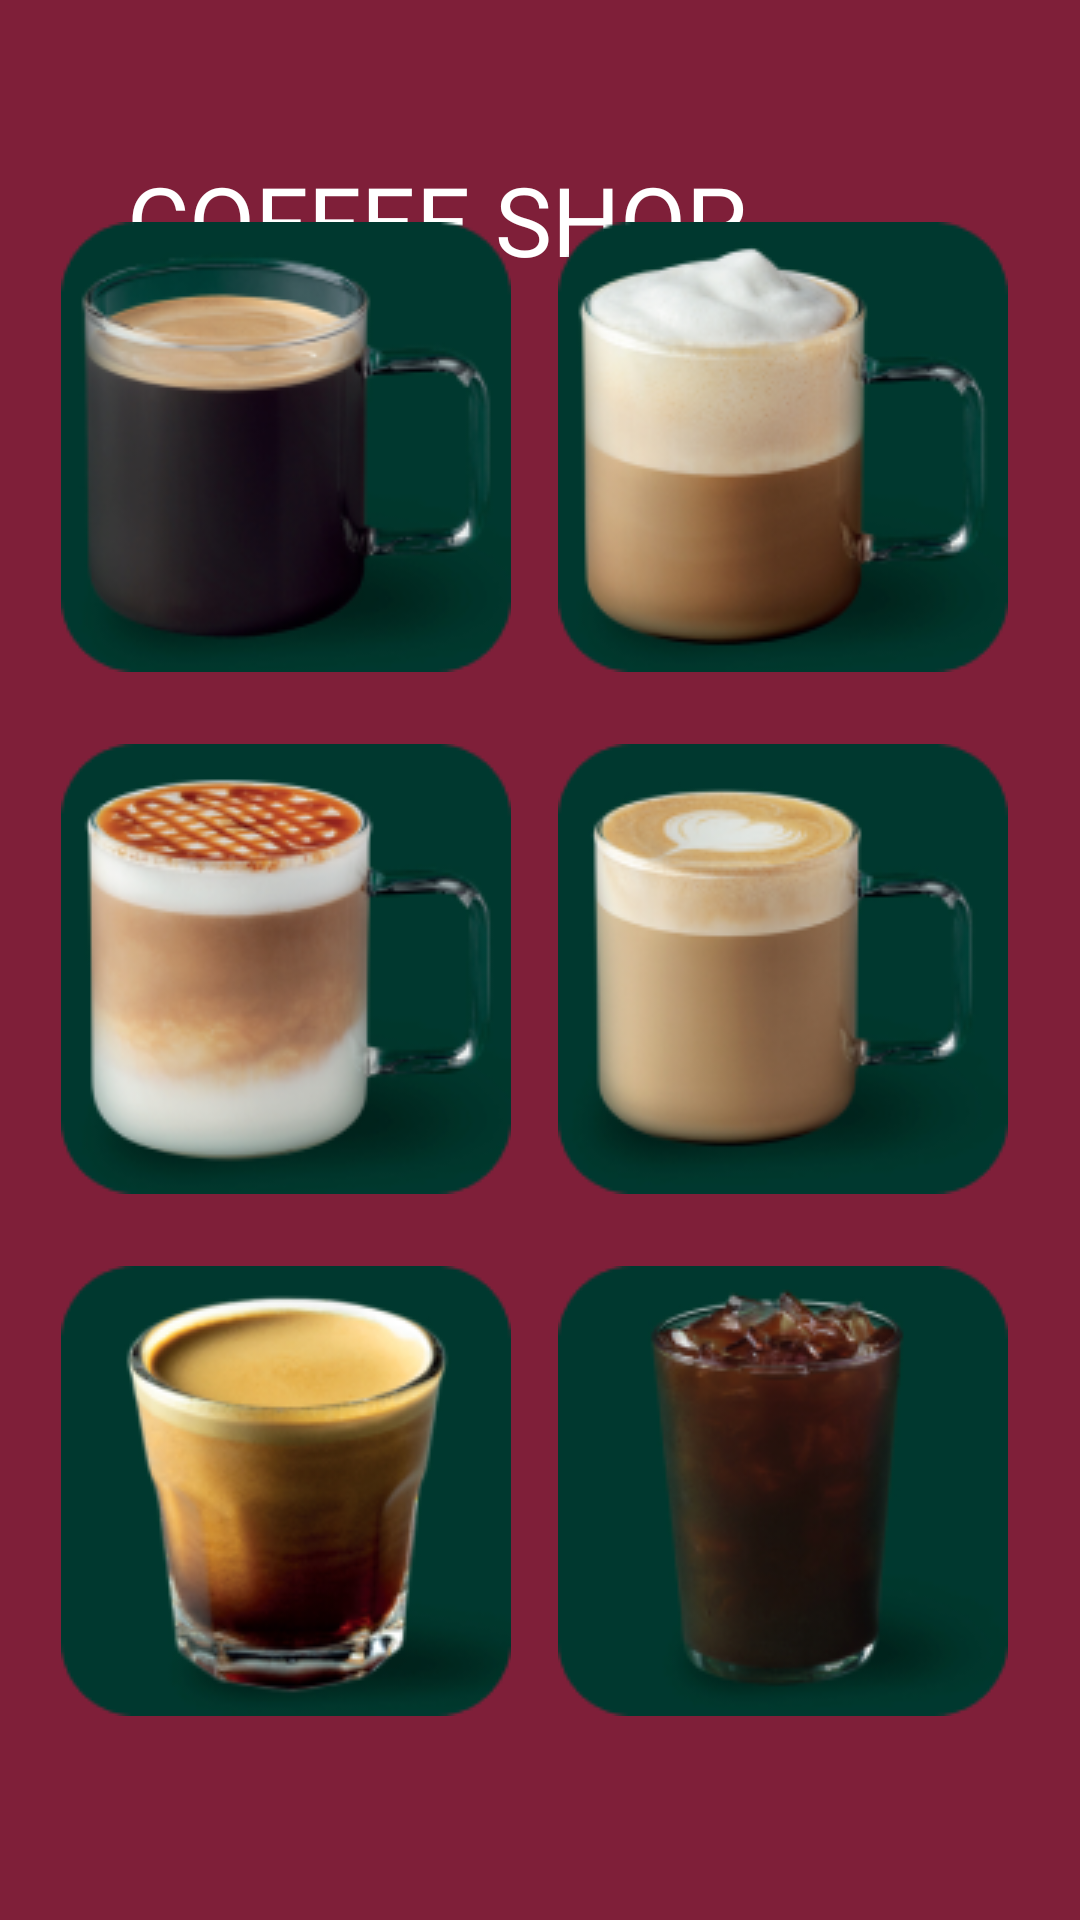

Here is an Android app screen rendered from its layout file. Give the layout XML and the strings, colors and styles it references.
<!-- AndroidManifest.xml: application theme Theme.CafeMenuApp -->
<!-- res/layout/activity_coffees_menu.xml -->
<?xml version="1.0" encoding="utf-8"?>
<androidx.constraintlayout.widget.ConstraintLayout xmlns:android="http://schemas.android.com/apk/res/android"
    xmlns:app="http://schemas.android.com/apk/res-auto"
    xmlns:tools="http://schemas.android.com/tools"
    android:layout_width="match_parent"
    android:layout_height="match_parent"
    android:background="@drawable/custom_background"
    tools:context=".CoffeesMenu">

    <TextView
        android:id="@+id/coffeeMenuText"
        android:layout_width="266dp"
        android:layout_height="41dp"


        android:fontFamily="@font/archivo_black"
        android:text="COFFEE SHOP "
        android:textColor="#FFFFFF"
        android:textSize="32sp"
        app:layout_constraintBottom_toBottomOf="parent"
        app:layout_constraintEnd_toEndOf="@+id/imageButton2"
        app:layout_constraintHorizontal_bias="0.444"
        app:layout_constraintStart_toStartOf="@+id/imageButton"
        app:layout_constraintTop_toTopOf="parent"
        app:layout_constraintVertical_bias="0.086" />

    <ImageButton
        android:id="@+id/imageButton7"
        android:layout_width="wrap_content"
        android:layout_height="wrap_content"
        android:layout_marginEnd="24dp"
        android:layout_marginBottom="68dp"
        android:background="@drawable/custom_image_button"
        android:onClick="coldBrew"
        app:layout_constraintBottom_toBottomOf="parent"
        app:layout_constraintEnd_toEndOf="parent"
        app:srcCompat="@drawable/cold_brew" />

    <ImageButton
        android:id="@+id/imageButton2"
        android:layout_width="wrap_content"
        android:layout_height="wrap_content"
        android:layout_marginEnd="24dp"
        android:layout_marginBottom="24dp"
        android:background="@drawable/custom_image_button"
        android:onClick="cappuccino"
        app:layout_constraintBottom_toTopOf="@+id/imageButton5"
        app:layout_constraintEnd_toEndOf="parent"
        app:srcCompat="@drawable/cappuccino" />

    <ImageButton
        android:id="@+id/imageButton5"
        android:layout_width="wrap_content"
        android:layout_height="wrap_content"
        android:layout_marginEnd="24dp"
        android:layout_marginBottom="24dp"
        android:background="@drawable/custom_image_button"
        android:onClick="latte"
        app:layout_constraintBottom_toTopOf="@+id/imageButton7"
        app:layout_constraintEnd_toEndOf="parent"
        app:srcCompat="@drawable/latte" />

    <ImageButton
        android:id="@+id/imageButton"
        android:layout_width="wrap_content"
        android:layout_height="wrap_content"
        android:layout_marginStart="24dp"
        android:layout_marginEnd="24dp"
        android:layout_marginBottom="24dp"
        android:background="@drawable/custom_image_button"
        android:onClick="americano"
        app:layout_constraintBottom_toTopOf="@+id/imageButton4"
        app:layout_constraintEnd_toStartOf="@+id/imageButton2"
        app:layout_constraintHorizontal_bias="0.333"
        app:layout_constraintStart_toStartOf="parent"
        app:srcCompat="@drawable/americanoo" />

    <ImageButton
        android:id="@+id/imageButton6"
        android:layout_width="wrap_content"
        android:layout_height="wrap_content"
        android:layout_marginStart="24dp"
        android:layout_marginEnd="24dp"
        android:background="@drawable/custom_image_button"
        android:onClick="espresso"
        app:layout_constraintBottom_toBottomOf="@+id/imageButton7"
        app:layout_constraintEnd_toStartOf="@+id/imageButton7"
        app:layout_constraintHorizontal_bias="0.333"
        app:layout_constraintStart_toStartOf="parent"
        app:srcCompat="@drawable/espresso" />

    <ImageButton
        android:id="@+id/imageButton4"
        android:layout_width="wrap_content"
        android:layout_height="wrap_content"
        android:layout_marginStart="24dp"
        android:layout_marginEnd="24dp"
        android:layout_marginBottom="24dp"
        android:background="@drawable/custom_image_button"
        android:onClick="caramel"
        app:layout_constraintBottom_toTopOf="@+id/imageButton6"
        app:layout_constraintEnd_toStartOf="@+id/imageButton5"
        app:layout_constraintHorizontal_bias="0.333"
        app:layout_constraintStart_toStartOf="parent"
        app:srcCompat="@drawable/caramel_macchiato" />

</androidx.constraintlayout.widget.ConstraintLayout>
<!-- resources referenced by this layout -->
<resources>
  <!-- drawable americanoo: png bitmap (drawable, 24047 bytes) -->
  <!-- drawable cappuccino: png bitmap (drawable, 25682 bytes) -->
  <!-- drawable caramel_macchiato: png bitmap (drawable, 28530 bytes) -->
  <!-- drawable cold_brew: png bitmap (drawable, 20215 bytes) -->
  <!-- drawable custom_background (drawable) -->
  <?xml version="1.0" encoding="utf-8"?>
  <shape xmlns:android="http://schemas.android.com/apk/res/android" android:shape="rectangle">
      <gradient android:startColor="#7F1F39" android:endColor="#7F1F39" android:angle="225" />
  </shape>
  <!-- drawable espresso: png bitmap (drawable, 27743 bytes) -->
  <!-- drawable latte: png bitmap (drawable, 22853 bytes) -->
  <style name="Theme.CafeMenuApp" parent="Theme.AppCompat.DayNight.NoActionBar">
          
          <item name="colorPrimary">@color/purple_500</item>
          <item name="colorPrimaryVariant">@color/purple_700</item>
          <item name="colorOnPrimary">@color/white</item>
          
          <item name="colorSecondary">@color/teal_200</item>
          <item name="colorSecondaryVariant">@color/teal_700</item>
          <item name="colorOnSecondary">@color/black</item>
          
          <item name="android:statusBarColor" tools:targetApi="l">?attr/colorPrimaryVariant</item>
          
      </style>
  <!-- not gathered from this repository: default colours our renderer supplied (Android Studio template values) -->
  <color name="purple_500">#FF6200EE</color>
  <color name="purple_700">#FF3700B3</color>
  <color name="teal_200">#FF03DAC5</color>
  <color name="teal_700">#FF018786</color>
  <color name="black">#FF000000</color>
  <color name="white">#FFFFFFFF</color>
</resources>
